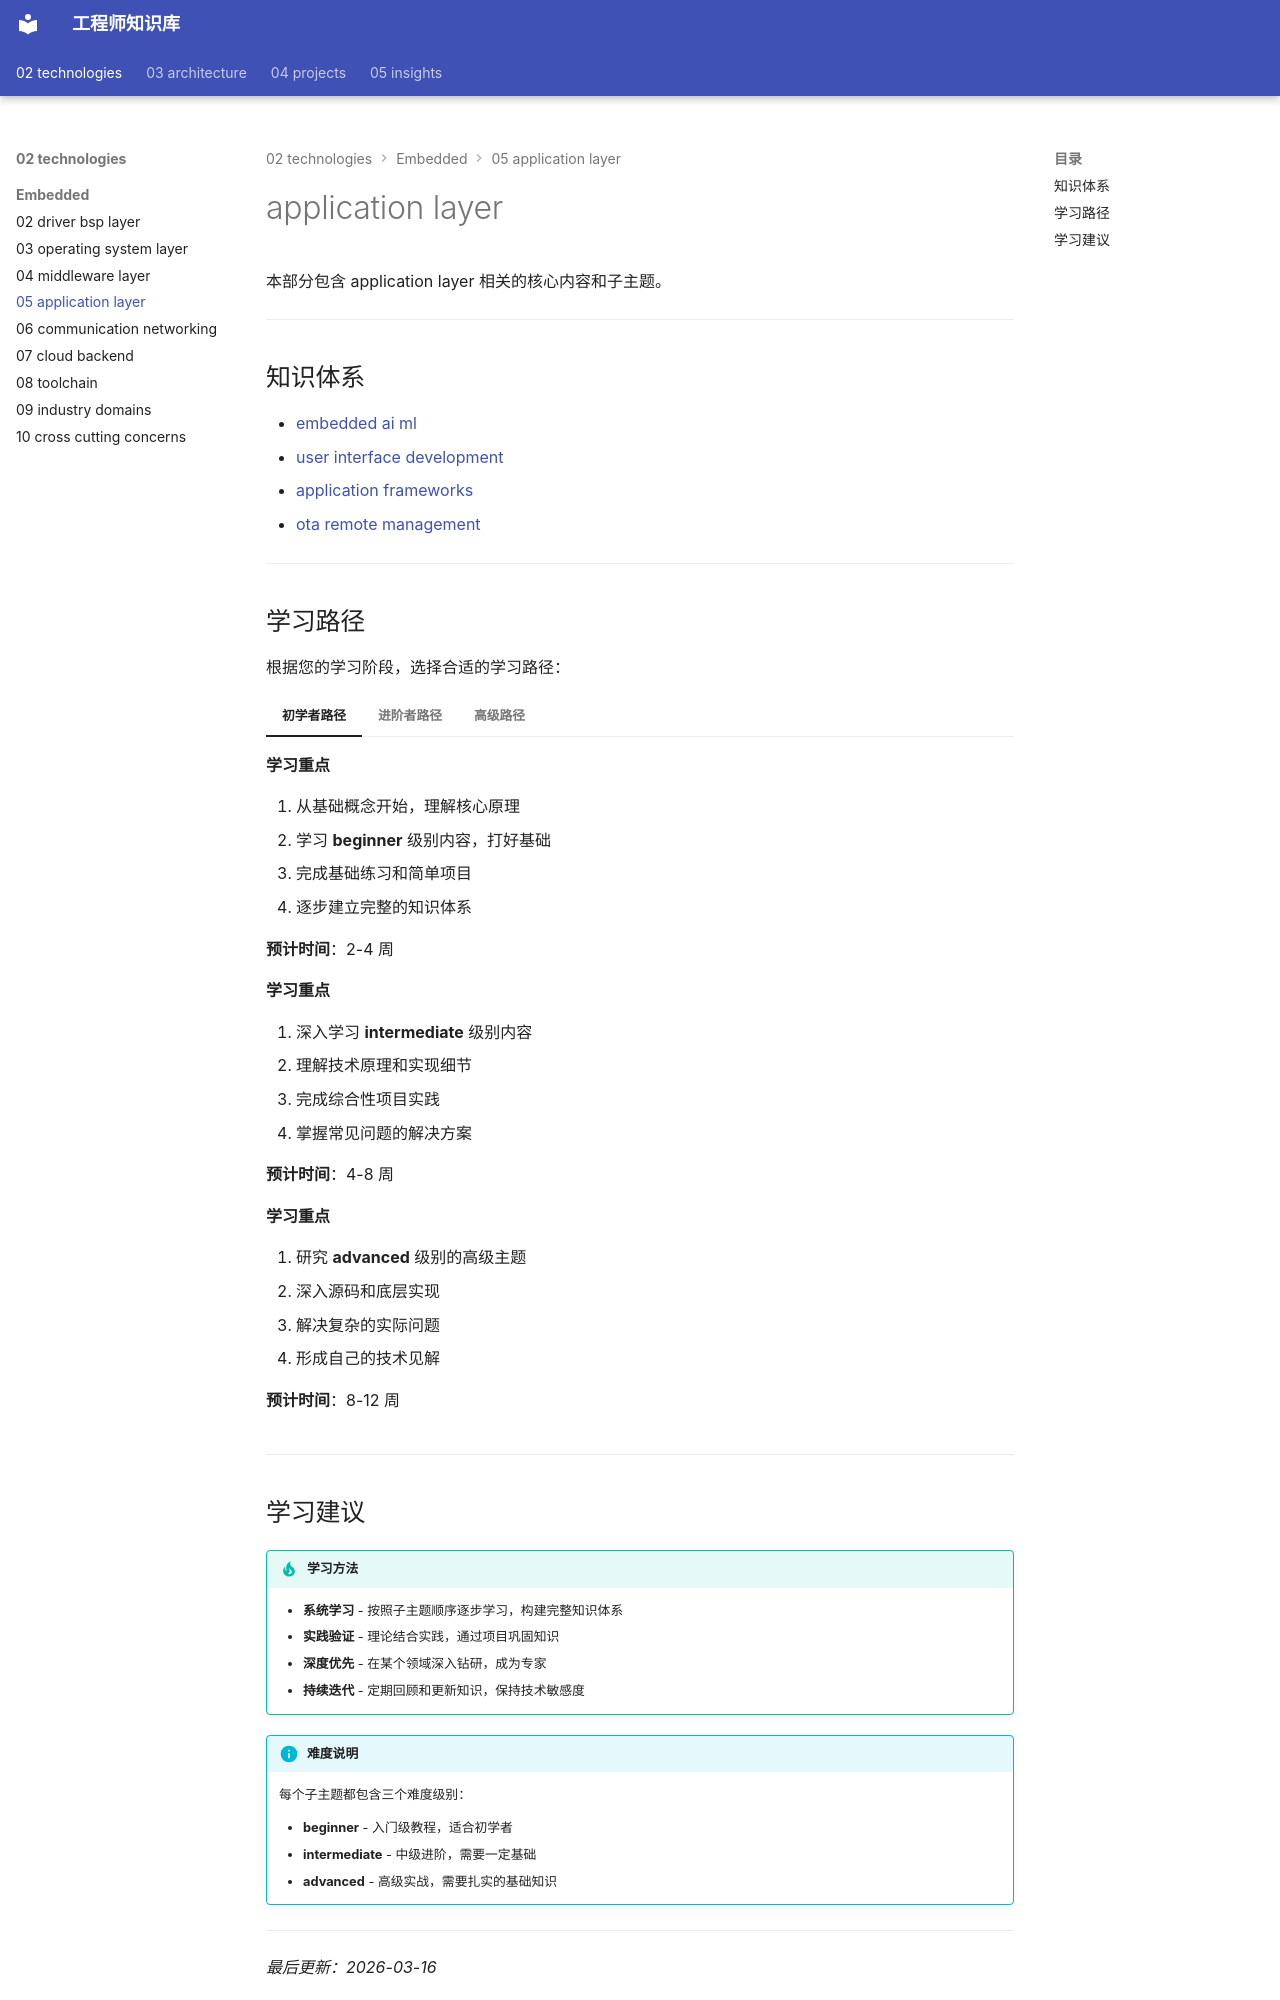

repository: Vuiora/knowledge-os · page: 02-technologies/embedded/05-application-layer/index.html · generator: mkdocs

---
title: application layer
description: 本部分包含 application layer 相关的核心内容和子主题。
---

# application layer

本部分包含 application layer 相关的核心内容和子主题。

---

## 知识体系

- [embedded ai ml](01-embedded-ai-ml/index.md)
- [user interface development](02-user-interface-development/index.md)
- [application frameworks](03-application-frameworks/index.md)
- [ota remote management](04-ota-remote-management/index.md)

---

## 学习路径

根据您的学习阶段，选择合适的学习路径：

=== "初学者路径"
    
    **学习重点**
    
    1. 从基础概念开始，理解核心原理
    2. 学习 **beginner** 级别内容，打好基础
    3. 完成基础练习和简单项目
    4. 逐步建立完整的知识体系
    
    **预计时间**：2-4 周

=== "进阶者路径"
    
    **学习重点**
    
    1. 深入学习 **intermediate** 级别内容
    2. 理解技术原理和实现细节
    3. 完成综合性项目实践
    4. 掌握常见问题的解决方案
    
    **预计时间**：4-8 周

=== "高级路径"
    
    **学习重点**
    
    1. 研究 **advanced** 级别的高级主题
    2. 深入源码和底层实现
    3. 解决复杂的实际问题
    4. 形成自己的技术见解
    
    **预计时间**：8-12 周

---
